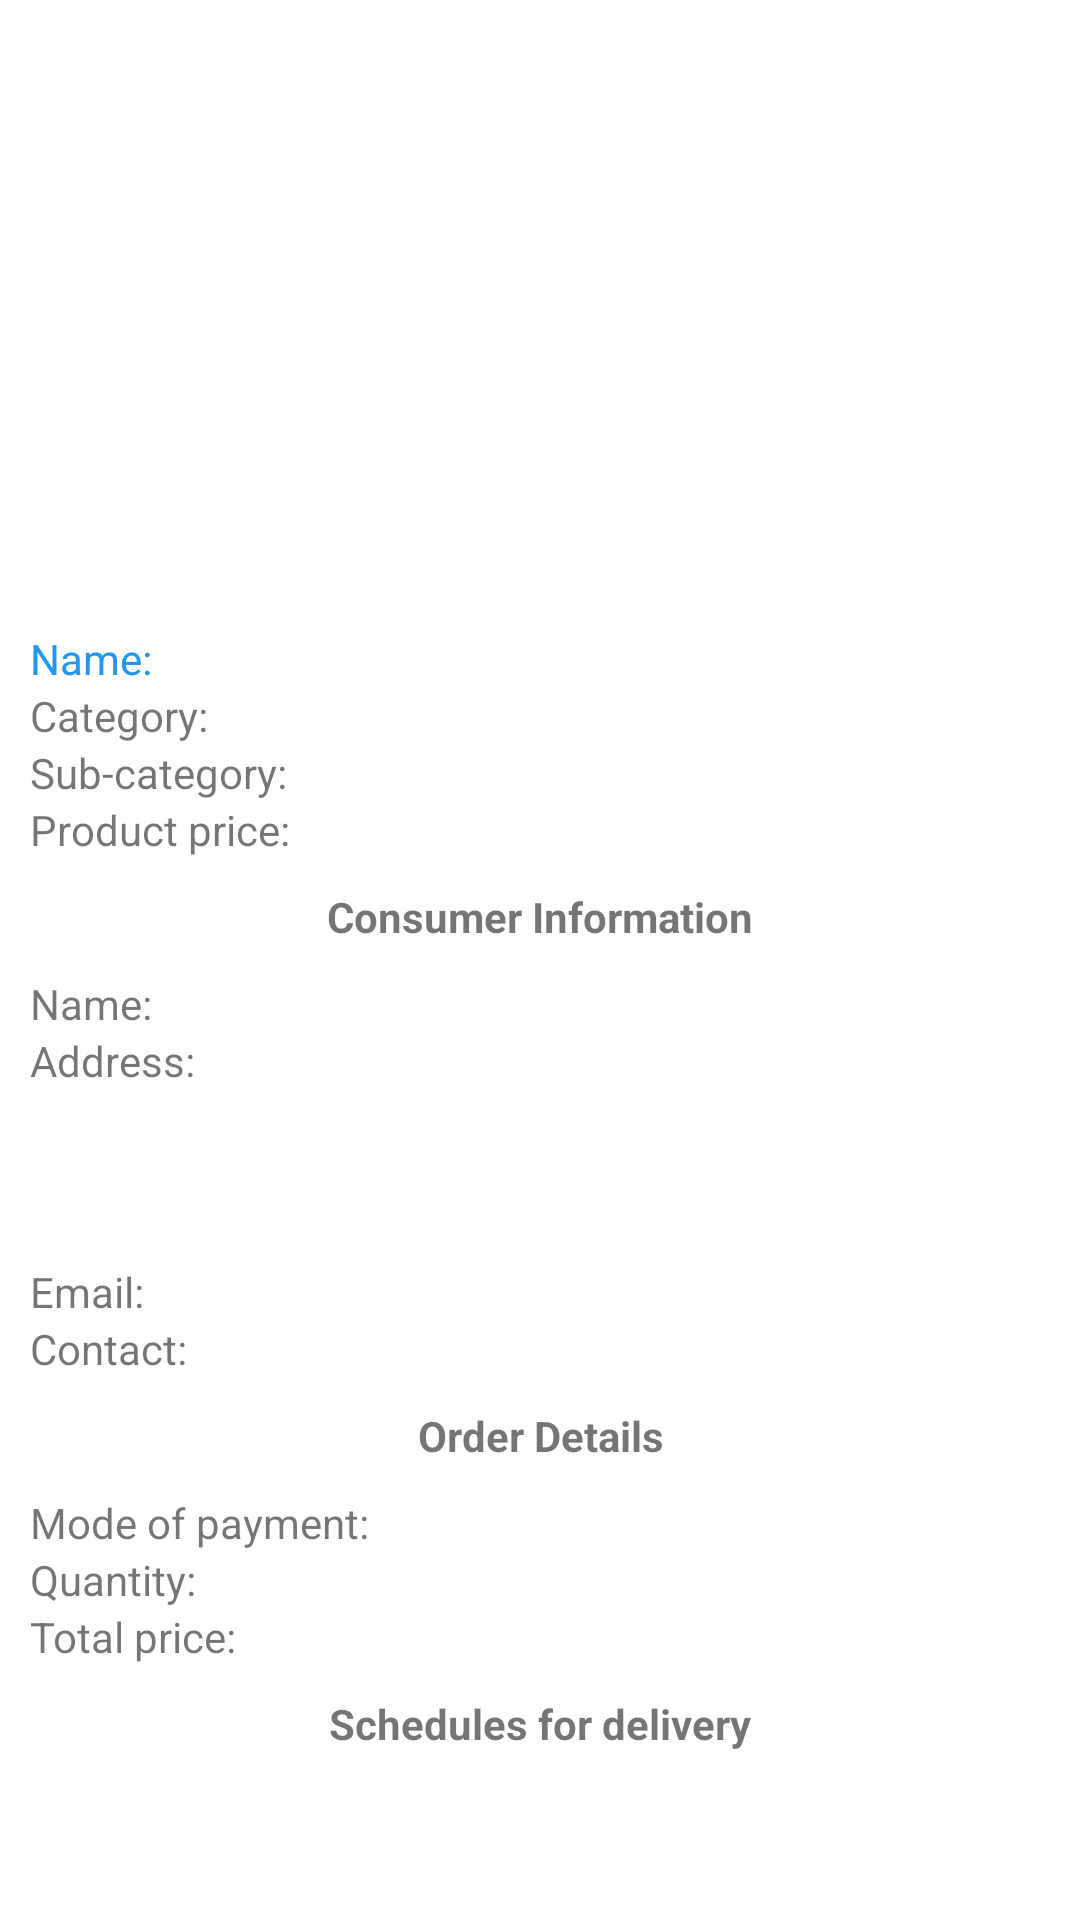

Produce the Android XML layout that renders to this screen, including the resource entries it uses.
<!-- AndroidManifest.xml: activity theme Theme.MyHomeBuddy -->
<!-- res/layout/activity_seller_order_detail.xml -->
<?xml version="1.0" encoding="utf-8"?>
<androidx.constraintlayout.widget.ConstraintLayout xmlns:android="http://schemas.android.com/apk/res/android"
    xmlns:tools="http://schemas.android.com/tools"
    android:layout_width="match_parent"
    android:layout_height="match_parent"
    tools:context=".ui.SellerOrderDetailActivity">

    <ScrollView
        android:id="@+id/scrollView2"
        android:layout_width="match_parent"
        android:layout_height="match_parent"
        tools:layout_editor_absoluteX="0dp"
        tools:layout_editor_absoluteY="-76dp">

        <LinearLayout
            android:layout_width="match_parent"
            android:layout_height="match_parent"
            android:orientation="vertical"
            android:padding="10dp">

            <ImageView
                android:id="@+id/imgvSOrderProductImage"
                android:layout_width="match_parent"
                android:layout_height="200dp"
                android:scaleType="fitCenter"
                tools:srcCompat="@tools:sample/avatars" />

            <TextView
                android:id="@+id/txtvSOrderProductName"
                android:layout_width="match_parent"
                android:layout_height="wrap_content"
                android:text="Name:"
                android:textColor="#2196F3" />

            <TextView
                android:id="@+id/txtvSOrderProductCategory"
                android:layout_width="match_parent"
                android:layout_height="wrap_content"
                android:text="Category:" />

            <TextView
                android:id="@+id/txtvSOrderProductSubCategory"
                android:layout_width="match_parent"
                android:layout_height="wrap_content"
                android:text="Sub-category:" />

            <TextView
                android:id="@+id/txtvSOrderProductPrice"
                android:layout_width="match_parent"
                android:layout_height="wrap_content"
                android:text="Product price:" />

            <TextView
                android:id="@+id/txtvSOrderConsumerInfo"
                android:layout_width="match_parent"
                android:layout_height="wrap_content"
                android:layout_marginTop="10dp"
                android:layout_marginBottom="10dp"
                android:gravity="center"
                android:text="Consumer Information"
                android:textSize="14sp"
                android:textStyle="bold" />

            <TextView
                android:id="@+id/txtvSOrderConsumerName"
                android:layout_width="match_parent"
                android:layout_height="wrap_content"
                android:text="Name:" />

            <TextView
                android:id="@+id/txtvSOrderConsumerAddress"
                android:layout_width="match_parent"
                android:layout_height="wrap_content"
                android:text="Address:" />

            <TextView
                android:id="@+id/txtvSOrderConsumerAddress2"
                android:layout_width="match_parent"
                android:layout_height="wrap_content" />

            <TextView
                android:id="@+id/txtvSOrderConsumerAddress3"
                android:layout_width="match_parent"
                android:layout_height="wrap_content" />

            <TextView
                android:id="@+id/txtvSOrderConsumerEmail"
                android:layout_width="match_parent"
                android:layout_height="wrap_content"
                android:layout_marginTop="20dp"
                android:text="Email:" />

            <TextView
                android:id="@+id/txtvSOrderConsumerContact"
                android:layout_width="match_parent"
                android:layout_height="wrap_content"
                android:text="Contact:" />

            <TextView
                android:id="@+id/txtvSOrderDetails"
                android:layout_width="match_parent"
                android:layout_height="wrap_content"
                android:layout_marginTop="10dp"
                android:layout_marginBottom="10dp"
                android:gravity="center"
                android:text="Order Details"
                android:textStyle="bold" />

            <TextView
                android:id="@+id/txtvSOrderModePayment"
                android:layout_width="match_parent"
                android:layout_height="wrap_content"
                android:text="Mode of payment:" />

            <TextView
                android:id="@+id/txtvSOrderQty"
                android:layout_width="match_parent"
                android:layout_height="wrap_content"
                android:text="Quantity:" />

            <TextView
                android:id="@+id/txtvSOrderTotalPrice"
                android:layout_width="match_parent"
                android:layout_height="wrap_content"
                android:text="Total price:" />

            <TextView
                android:id="@+id/txtvSOrderScheduleDeliveries"
                android:layout_width="match_parent"
                android:layout_height="wrap_content"
                android:layout_marginTop="10dp"
                android:layout_marginBottom="10dp"
                android:gravity="center"
                android:text="Schedules for delivery"
                android:textStyle="bold" />

            <ListView
                android:id="@+id/lvSOrderSchedules"
                android:layout_width="match_parent"
                android:layout_height="wrap_content" />

        </LinearLayout>
    </ScrollView>
</androidx.constraintlayout.widget.ConstraintLayout>
<!-- resources referenced by this layout -->
<resources>
  <style name="Theme.MyHomeBuddy" parent="Theme.MaterialComponents.DayNight.DarkActionBar">
          
          <item name="colorPrimary">@color/purple_500</item>
          <item name="colorPrimaryVariant">@color/purple_700</item>
          <item name="colorOnPrimary">@color/white</item>
          
          <item name="colorSecondary">@color/teal_200</item>
          <item name="colorSecondaryVariant">@color/teal_700</item>
          <item name="colorOnSecondary">@color/black</item>
          
          <item name="android:statusBarColor" tools:targetApi="l">?attr/colorPrimaryVariant</item>
          
      </style>
  <!-- not gathered from this repository: default colours our renderer supplied (Android Studio template values) -->
  <color name="purple_500">#FF6200EE</color>
  <color name="purple_700">#FF3700B3</color>
  <color name="teal_200">#FF03DAC5</color>
  <color name="teal_700">#FF018786</color>
  <color name="black">#FF000000</color>
  <color name="white">#FFFFFFFF</color>
</resources>
